Run: headless pygame with SDL's dummy video driver; simulated clock (each Clock.tick advances the game by its frame time, no real sleeping); random seed 0; keys injected as events and as key.get_pressed() state; no mouse input.
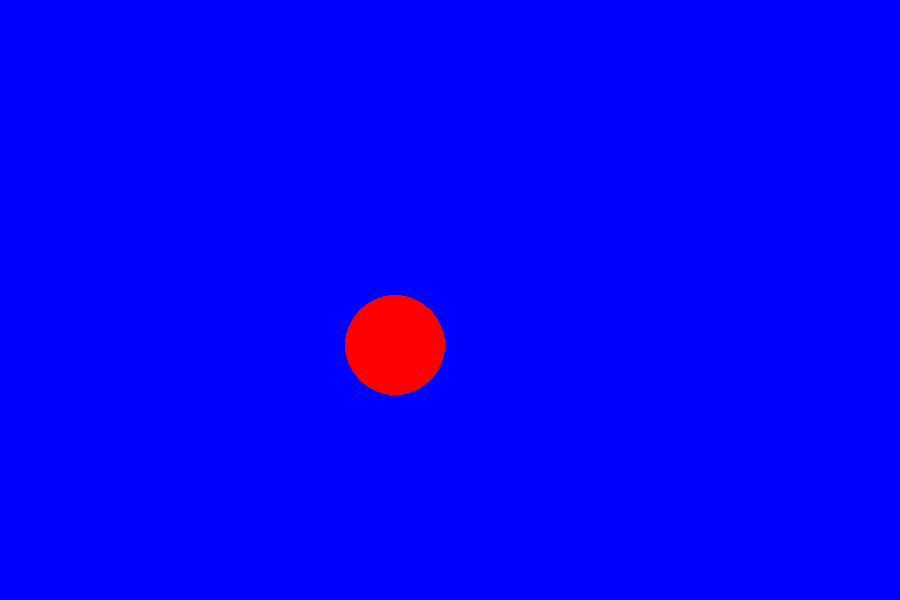
Frame 1 of 4 · flips 1–60 · no input
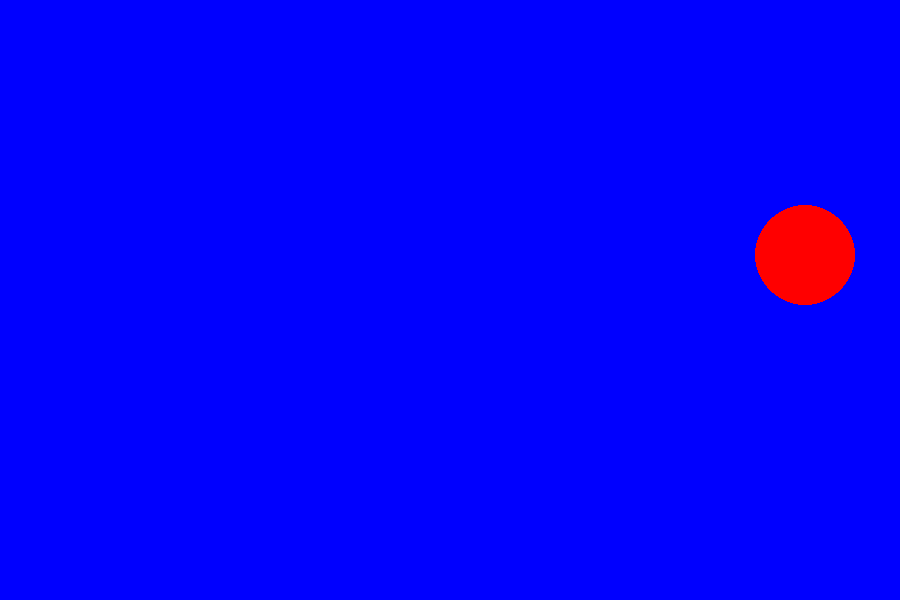
Frame 2 of 4 · flips 61–180 · tapped SPACE, RETURN · held RIGHT (→), D
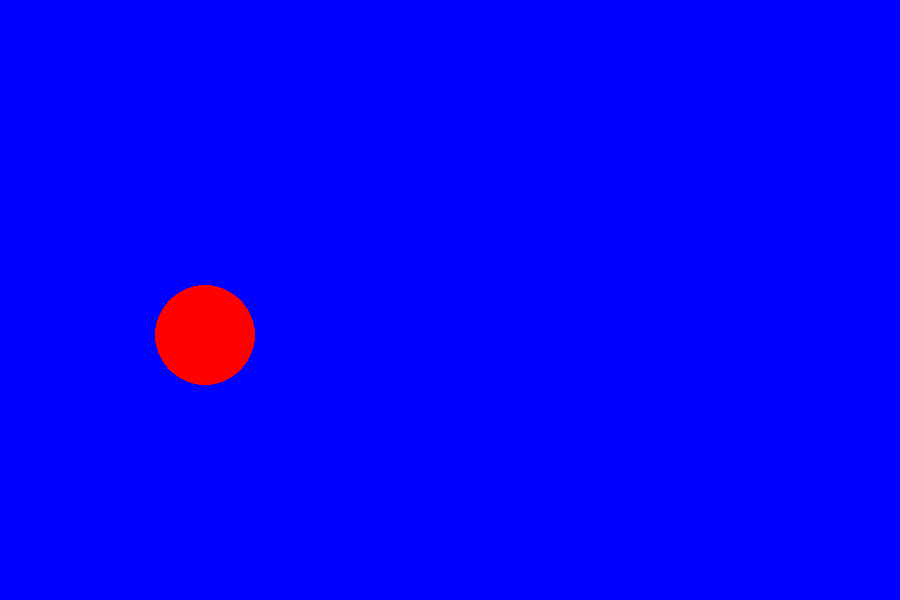
Frame 3 of 4 · flips 181–300 · held DOWN (↓), S
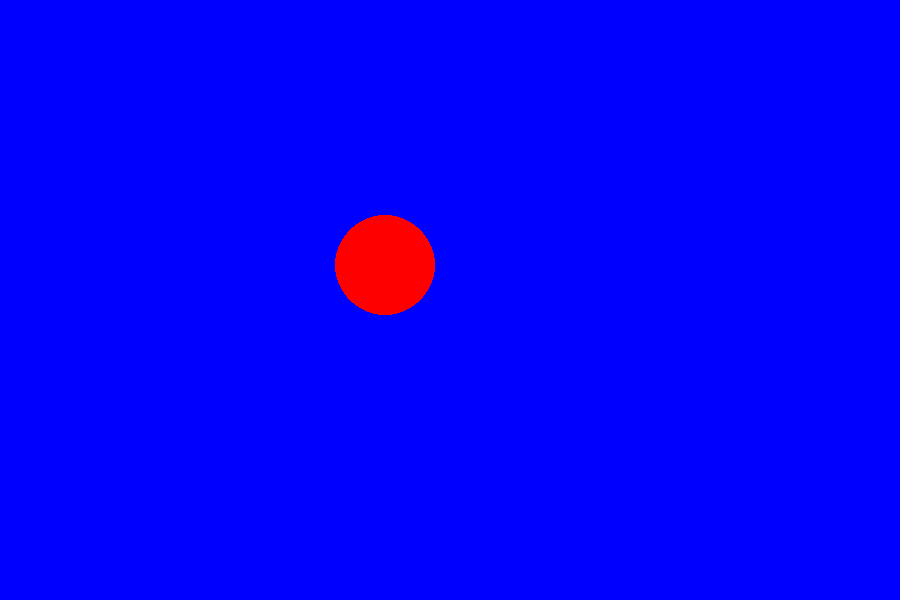
Frame 4 of 4 · flips 301–420 · held LEFT (←), A, UP (↑), W

The pygame program that drew these frames:

import pygame

pygame.init()

blue = 0,0,255
red = 255,0,0

width = 900
height = 600

screen = pygame.display.set_mode((width, height))

x = 100
y = 50

move_x = 5
move_y = 5

clock = pygame.time.Clock()
FPS = 100

while True:

    for event in pygame.event.get():
        if event.type == pygame.QUIT:
            pygame.quit()
            quit()

    screen.fill(blue)

    pygame.draw.circle(screen,red,[x,y],50)

    x += move_x
    y += move_y

    if x >= width:
        move_x = -5
    elif x < 0:
        move_x = 5
    elif y >= height:
        move_y = -5
    elif y < 0:
        move_y = 5

    pygame.display.update()
    clock.tick(FPS)
